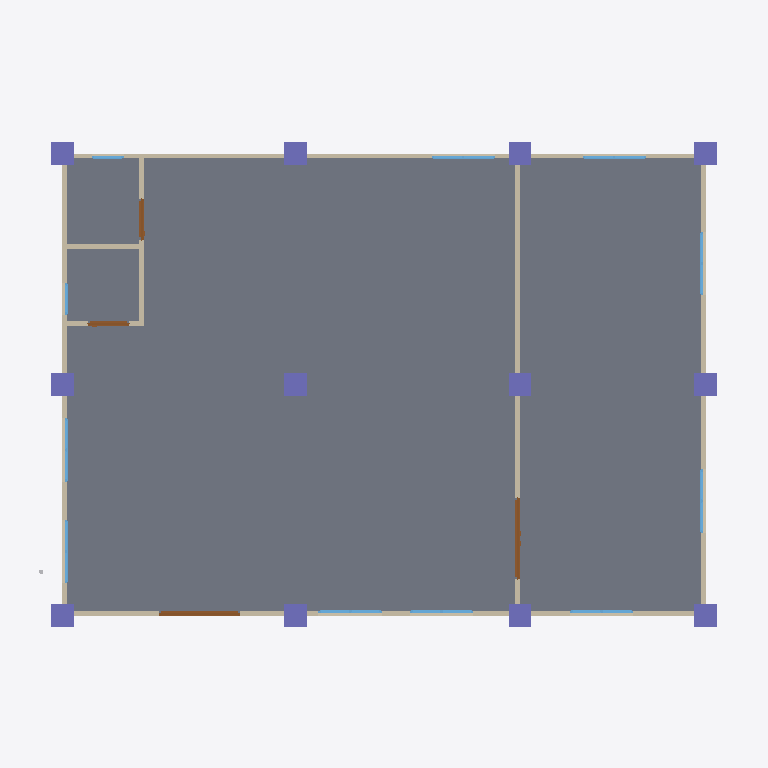
Plan cut of the same IFC building model at storey 'My Storey' (level 0.00 m, cut at 1.40 m), seen from above with north up, elements coloured by IFC class: 12 columns (violet), 11 windows (light blue), 8 walls (beige), 4 doors (brown), 3 slabs (grey). Cut surfaces are drawn darker.
Extent 15.7 m × 11.3 m × 6.6 m (x, y, z). Storeys (4): My Storey at 0.00 m; 2ND at 3.00 m; DUCT at 3.00 m; PIPING at 3.00 m. Elements (99): 24 IfcPipeSegment, 15 IfcColumn, 14 IfcPipeFitting, 11 IfcWindow, 10 IfcDuctSegment, 8 IfcWall, 7 IfcBeam, 4 IfcDoor, 4 IfcSlab, 2 IfcDuctFitting.

HEADER;
FILE_DESCRIPTION(('ViewDefinition[DesignTransferView]'),'2;1');
FILE_NAME('mini-capstone-2.ifc','2026-11-02T14:23:31+08:00',(''),(''),'IfcOpenShell 0.8.5-post1','Bonsai 0.8.5-post1','Nobody');
FILE_SCHEMA(('IFC4'));
ENDSEC;
DATA;
#1=IFCPROJECT('09OSRDmI98A9YdvFLiuO_A',$,'My Project',$,$,$,$,(#10,#22),#5);
#27=IFCSITE('0kPA$j7rLFAxJPwpesAnUd',$,'My Site',$,$,#50,$,$,$,$,$,$,$,$);
#33=IFCBUILDING('0DuBqnDhr1ue96JiidszTc',$,'My Building',$,$,#56,$,$,$,$,$,$);
#39=IFCBUILDINGSTOREY('2ZFufRtaXBFeS6ixwz82xN',$,'My Storey',$,$,#62,$,$,$,$);
#5174=IFCBUILDINGSTOREY('2AqSAe29vA9w0Y6HJvUNHN',$,'2ND',$,$,#5195,$,$,$,$);
#5835=IFCBUILDINGSTOREY('0l_DtBG3HFahHF6mIGuuuk',$,'DUCT',$,$,#5850,$,$,$,$);
#6954=IFCBUILDINGSTOREY('0UtvhNtPTFlgrn3k5UXYvM',$,'PIPING',$,$,#6969,$,$,$,$);
#393=IFCSLAB('0a8eQikZP0J8U2lR004Uy0',$,'Slab',$,$,#5644,#408,$,$);
#5068=IFCSLAB('23KZj7fRnFyxx8_AtchLND',$,'Slab',$,$,#5649,#5083,$,$);
#5091=IFCSLAB('0MUpHzJ7f9Sf$0COkowGCH',$,'Slab',$,$,#5654,#5105,$,$);
#137=IFCWALL('0MLhRz1Xr2yxovrqbWurO3',$,'Wall',$,$,#5699,#143,$,$);
#187=IFCWALL('0hWntTcnH0MQlFlGWnojyF',$,'Wall',$,$,#5759,#193,$,$);
#110=IFCWALL('2FpgeDImL7nehx8Gt2EYS7',$,'Wall',$,$,#5744,#118,$,$);
#162=IFCWALL('35ywQAF0122hxejz$edHxt',$,'Wall',$,$,#5724,#168,$,$);
#416=IFCWALL('1pXxCqQyHB9eHPXcevcq6$',$,'Wall',$,$,#5664,#427,$,$);
#441=IFCWALL('3IBJB7NK53jOTivWjejupw',$,'Wall',$,$,#5689,#447,$,$);
#678=IFCCOLUMN('0JZav$bPrCUO01uyylINNc',$,'Column',$,$,#5569,#689,$,$);
#700=IFCCOLUMN('26C084EXj1WPO$l1jb$69k',$,'Column',$,$,#5554,#711,$,$);
#1001=IFCCOLUMN('1FsQW71F9CORtlJgby0TmX',$,'Column',$,$,#5564,#1012,$,$);
#1067=IFCCOLUMN('3L58T0w7LBMwHmCq$1thHv',$,'Column',$,$,#5579,#1078,$,$);
#1089=IFCCOLUMN('1fbvObjrn3WeArz8xLEq_e',$,'Column',$,$,#5589,#1100,$,$);
#1111=IFCCOLUMN('1yEst7avT76BPRDXLUAIiY',$,'Column',$,$,#5584,#1122,$,$);
#1204=IFCCOLUMN('3wzt$BqmL9$fHDVUogQe9L',$,'Column',$,$,#5609,#1215,$,$);
#1231=IFCCOLUMN('1NJjPQ_SfCNRR50yIVCqrm',$,'Column',$,$,#5614,#1242,$,$);
#1258=IFCCOLUMN('0v79zPnQ96G9WacabRr9f0',$,'Column',$,$,#5619,#1269,$,$);
#1133=IFCCOLUMN('0YWsqKdtz8VRJ62TVKYoA4',$,'Column',$,$,#5594,#1144,$,$);
#1155=IFCCOLUMN('2yzf11uTD0Xwjj_NbbbAvK',$,'Column',$,$,#5599,#1166,$,$);
#1177=IFCCOLUMN('2ap5mBHmX7R8pvio1OSK86',$,'Column',$,$,#5604,#1188,$,$);
#3987=IFCDOOR('0YyclodBr4980g8d6fiZnA',$,'Door',$,$,#5669,#3995,$,2.0,1.7999999523162842,$,.DOUBLE_DOOR_SINGLE_SWING.,$);
#3659=IFCDOOR('0TvfrVotv0xAyr5cdJcnEQ',$,'Door',$,$,#5719,#3668,$,2.0,1.7999999523162842,$,.DOUBLE_DOOR_SINGLE_SWING.,$);
#2673=IFCWALL('3WMQGIM711E8Kkhvl7iOi2',$,'Wall',$,$,#5684,#2684,$,$);
#4036=IFCDOOR('3DeAt6KyL6KPUuPID4I1xi',$,'Door',$,$,#5679,#4045,$,2.0,0.8999999761581421,$,.SINGLE_SWING_LEFT.,$);
#4101=IFCDOOR('0LpVdFaXHFXxpTniR$EKsY',$,'Door',$,$,#5694,#4109,$,2.0,0.8999999761581421,$,.SINGLE_SWING_RIGHT.,$);
#1361=IFCWINDOW('2cG_UsyjT23vyMsRQRRZnu',$,'Window',$,$,#5779,#1370,$,0.8999999761581421,1.399999976158142,$,.DOUBLE_PANEL_VERTICAL.,$);
#4920=IFCWINDOW('0EGlitux959RaRSXn$aG$d',$,'Window',$,$,#5824,#4928,$,0.8999999761581421,1.399999976158142,$,$,$);
#2477=IFCWINDOW('31QuWmoFr60edB0tCtzgCO',$,'Window',$,$,#5794,#2485,$,0.8999999761581421,1.399999976158142,$,$,$);
#2358=IFCWINDOW('2xCGJ_sgLE4Q5n2w$lfM$h',$,'Window',$,$,#5784,#2366,$,0.8999999761581421,1.399999976158142,$,$,$);
#2428=IFCWINDOW('3RbdFaSS94685GK5xjSnCw',$,'Window',$,$,#5789,#2436,$,0.8999999761581421,1.399999976158142,$,$,$);
#2526=IFCWINDOW('0VSlkm2jX2CxKNokaUFNMh',$,'Window',$,$,#5799,#2534,$,0.8999999761581421,1.399999976158142,$,$,$);
#2575=IFCWINDOW('0dIyBBGjnDrvS1SIIkiuV4',$,'Window',$,$,#5804,#2583,$,0.8999999761581421,1.399999976158142,$,$,$);
#2624=IFCWINDOW('30Rb_uELXEZQUjqa4wCRti',$,'Window',$,$,#5809,#2632,$,0.8999999761581421,1.399999976158142,$,$,$);
#4969=IFCWINDOW('2pJsIurdf4XgJpBoSRcxM4',$,'Window',$,$,#5829,#4977,$,0.8999999761581421,1.399999976158142,$,$,$);
#553=IFCWALL('3m_WcqySzELR354F857UJ8',$,'Wall',$,$,#5674,#559,$,$);
#3272=IFCWINDOW('1qNCyCDND0PgcB4b$ssVm9',$,'Window',$,$,#5819,#3280,$,0.8999999761581421,0.699999988079071,$,$,$);
#3013=IFCWINDOW('2WBRVe_Gz5uhAHSsaq08$3',$,'Window',$,$,#5814,#3022,$,0.8999999761581421,0.699999988079071,$,.SINGLE_PANEL.,$);
ENDSEC;
